Run: headless pygame with SDL's dummy video driver; simulated clock (each Clock.tick advances the game by its frame time, no real sleeping); random seed 0; keys injected as events and as key.get_pressed() state; mouse plan: one left click at the window centre at the start of phase 2, then a move to the lower-right quarter at the start of phase 3.
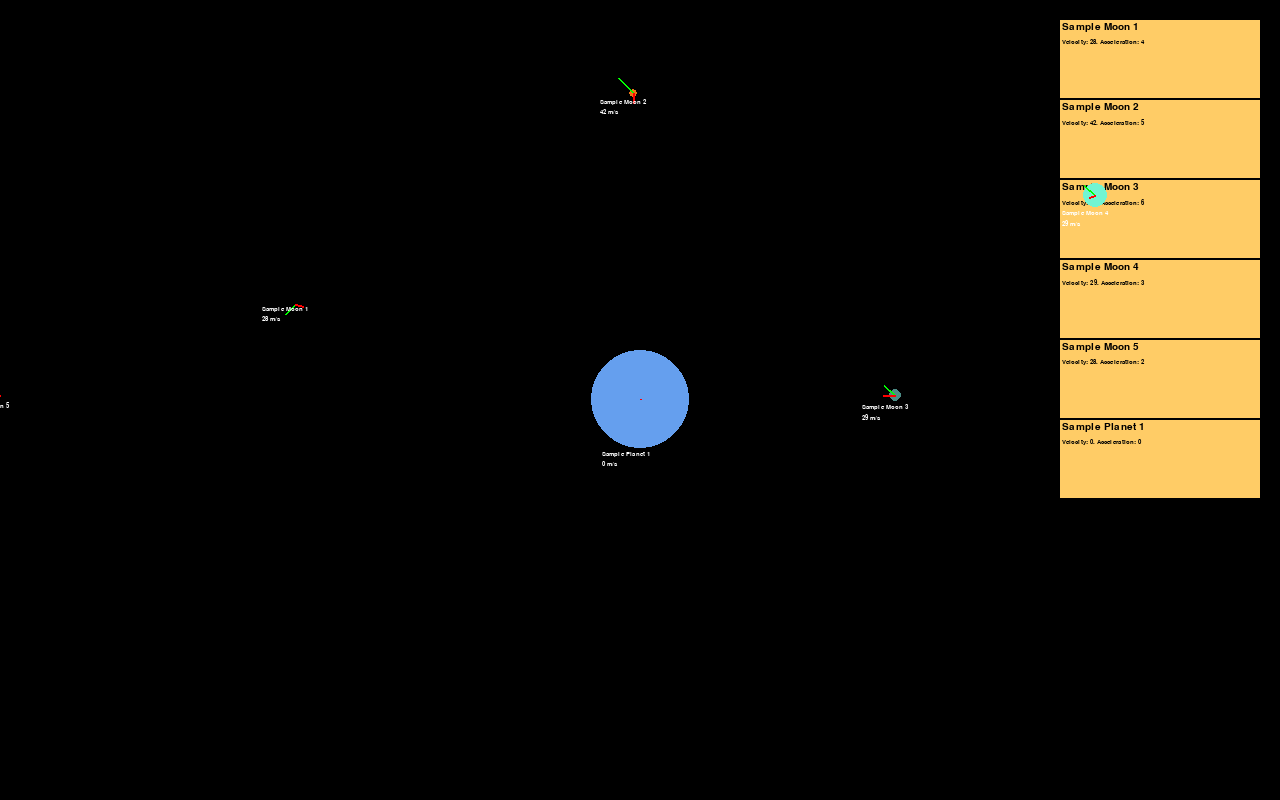
Frame 1 of 4 · flips 1–60 · no input
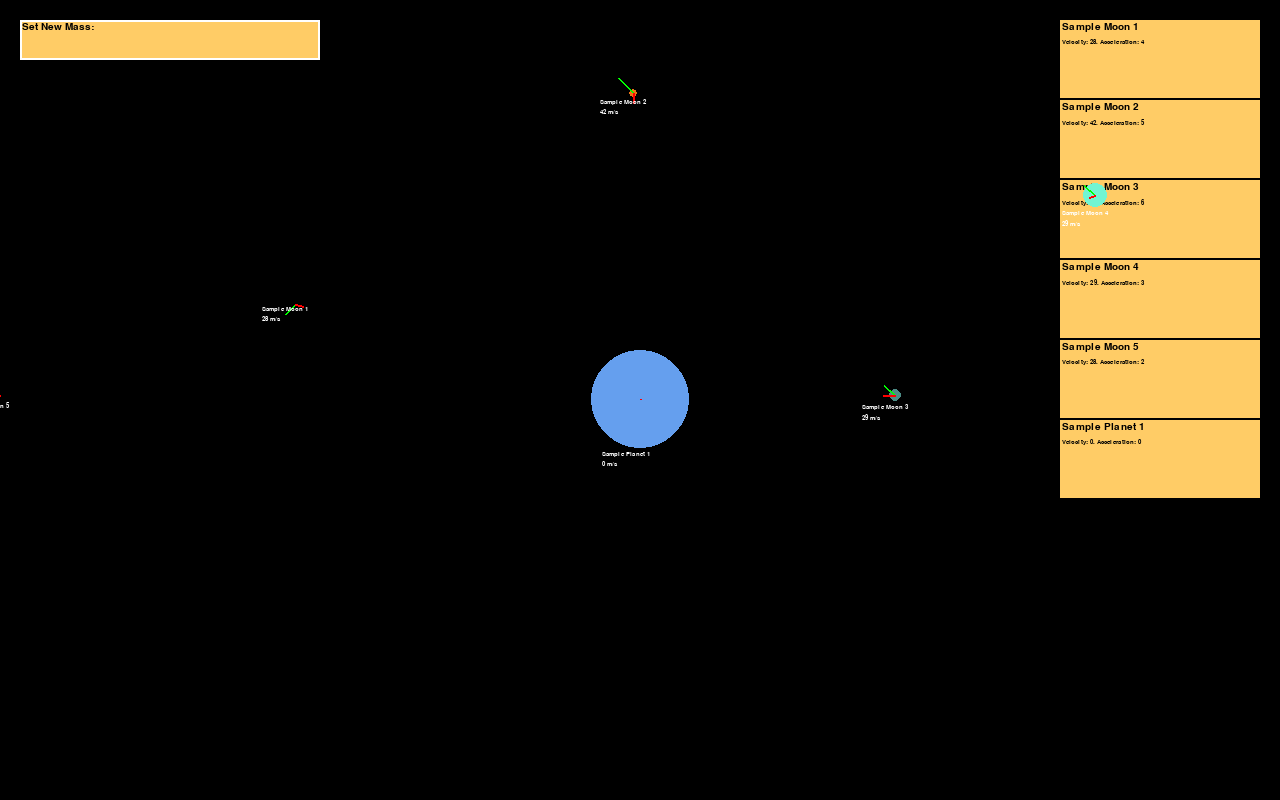
Frame 2 of 4 · flips 61–180 · clicked the window centre · tapped SPACE, RETURN · held RIGHT (→), D
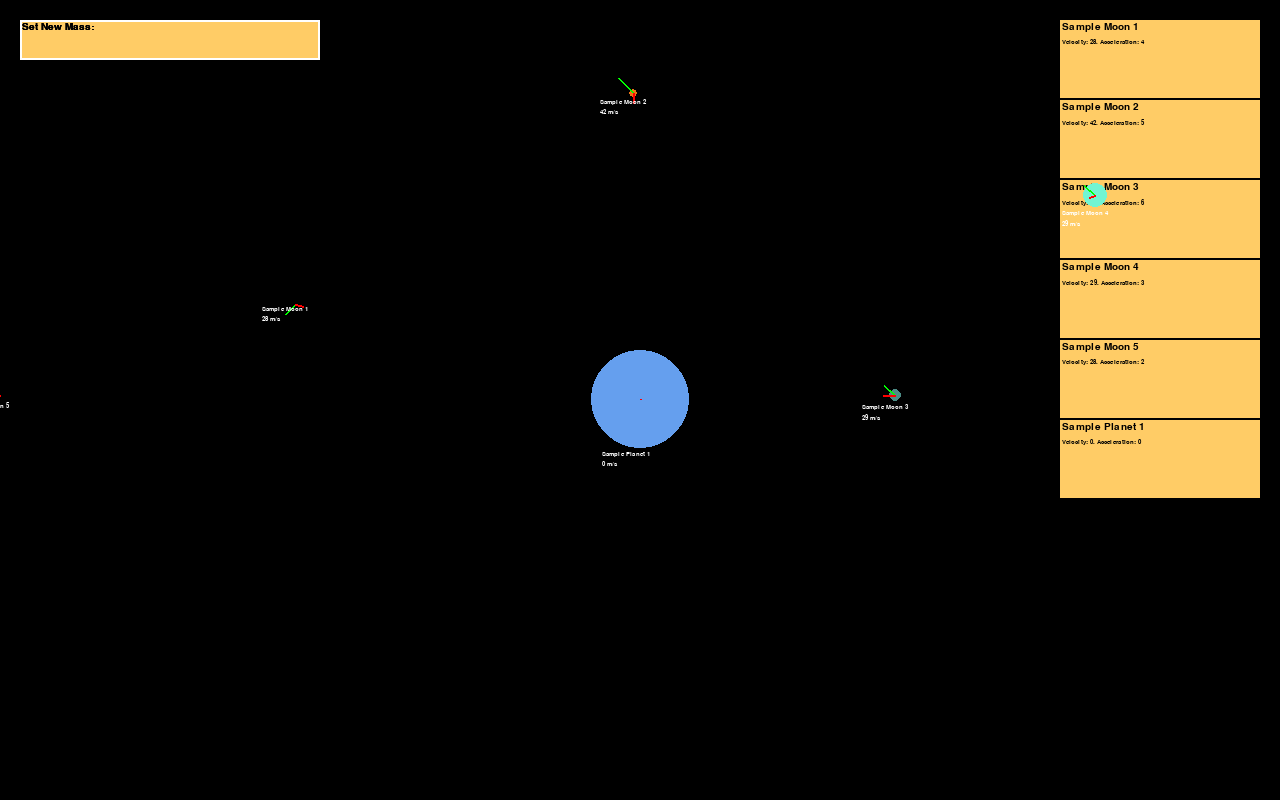
Frame 3 of 4 · flips 181–300 · moved the mouse to the lower-right quarter · held DOWN (↓), S
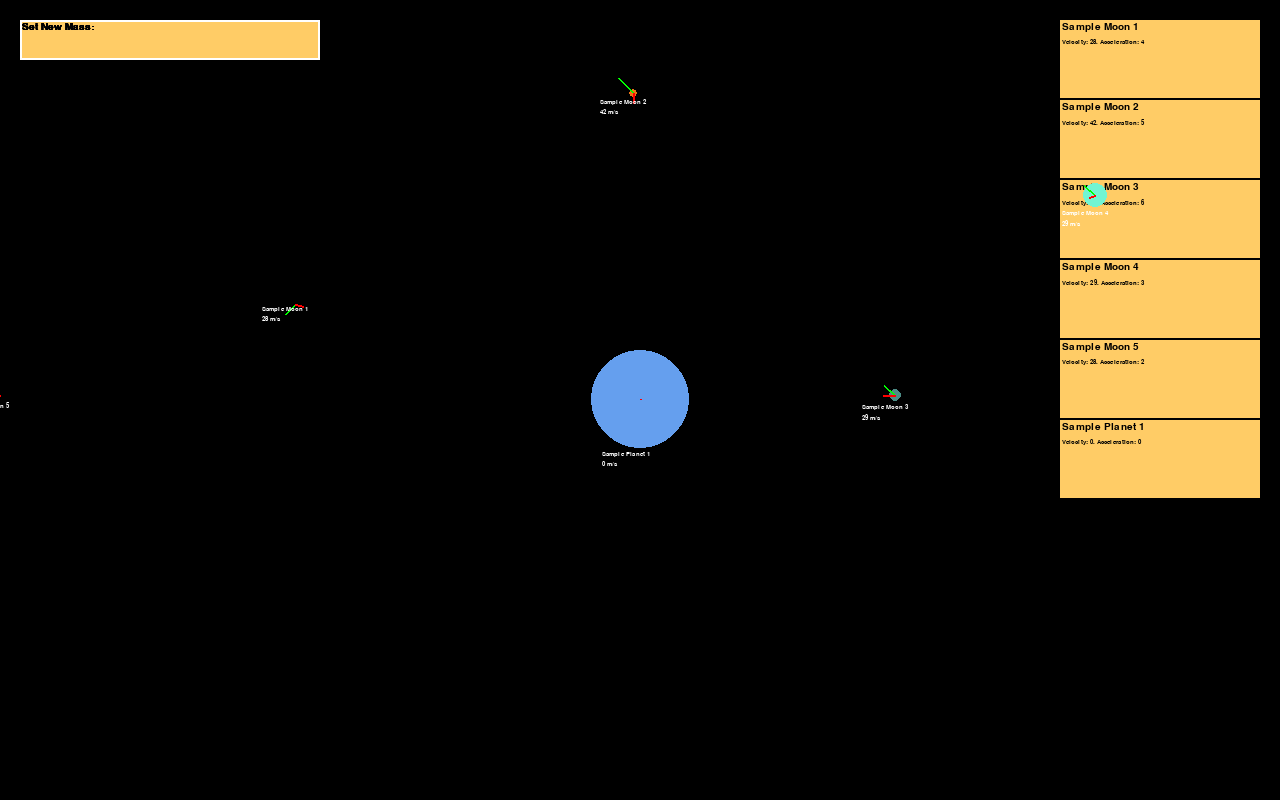
Frame 4 of 4 · flips 301–420 · held LEFT (←), A, UP (↑), W

The pygame program that drew these frames:

import random
import pygame
import math
g =0.5
dt = 0.008
tol = 50
s = 1000000
gameWidth = 1280
gameHeight = 800

screen = pygame.display.set_mode((gameWidth,gameHeight))

def gameLoop(masses):
    pygame.init()

    massBoxWidth = 200
    massBoxes= []
    massBoxColors=[]
    massBoxColor = (255,204,102)
    massBoxSelectedColor = (102, 153, 255)

    delete = pygame.Rect(gameWidth-massBoxWidth/5, 28, 20, 20)
    input_box = pygame.Rect(20, 20, 300, 40)

    startpos = 0
    newCount = 0
    selected= -1

    running = True
    notAdding = True
    enteringVX = False

    text=''
    textvx = ''
    startText = 'Set New Mass: '

    setVX = pygame.Rect(gameWidth-massBoxWidth+22,50+64,30,20)

    massFont = pygame.font.SysFont('Arial', 10)
    selectedMassFont = pygame.font.SysFont('Arial', 12)
    boxFont = pygame.font.SysFont('Arial',15)

    while running:
        for event in pygame.event.get():
            if event.type == pygame.QUIT:
                running = False
            elif event.type == pygame.MOUSEBUTTONDOWN:
                hitBox = False
                for index,massBox in enumerate(massBoxes):
                    if(massBox.collidepoint(event.pos)):
                        if(selected == index):
                            if setVX.collidepoint(event.pos):
                                enteringVX=True
                            elif(confirmV.collidepoint(event.pos)):
                                try:
                                    masses[selected].vx = int(textvx.split(',')[0])
                                    masses[selected].vy = int(textvx.split(',')[1])
                                    enteringVX = False
                                except Exception as e:
                                    enteringVX = False
                                textvx = ''
                            elif(delete.collidepoint(event.pos)):
                                masses.pop(selected)
                                massBoxColors.pop(selected)
                                massBoxes.pop(selected)
                                selected = -1
                            else:
                                textvx=''
                                enteringVX=False
                                massBoxColors = [massBoxColor for m in massBoxes]
                                selected = -1
                        else:
                            massBoxColors = [massBoxColor for m in massBoxes]
                            massBoxColors[index]=massBoxSelectedColor
                            selected = index
                        hitBox = True
                if not hitBox:
                    enteringVX = False
                    if notAdding:
                        startpos = pygame.mouse.get_pos()
                        notAdding = False
                        pygame.draw.rect(screen,(255,204,102), input_box)
                        pygame.draw.rect(screen, (255,255,255), input_box, 2)
                        txt_surface = boxFont.render(startText + text, True, pygame.Color('black'))
                        screen.blit(txt_surface, (input_box.x+2, input_box.y+2))
                    else:
                        notAdding = True
                        text=''
                    
            elif event.type == pygame.KEYDOWN:
                if not notAdding:
                    if event.key == pygame.K_DELETE or event.key == pygame.K_BACKSPACE :
                        text = text[:-1]
                    elif event.key == pygame.K_RETURN:
                        newCount+=1
                        tempMass = Mass(int(text),startpos,[random.randint(-50,50),random.randint(-50,50)],"UserMass " + str(newCount) + "!")
                        masses.append(tempMass)
                        text=''
                        notAdding=True
                    else:
                        try:
                            isNum = int(event.unicode) >=0 and int(event.unicode) <= 9
                        except Exception as e:
                            isNum = False
                        if isNum:
                            text+=event.unicode
                        else:
                            text=''
                    txt_surface = boxFont.render(startText + text, True, pygame.Color('black'))
                    screen.blit(txt_surface, (input_box.x+2, input_box.y+2))
                if enteringVX:
                    if event.key == pygame.K_DELETE or event.key == pygame.K_BACKSPACE:
                        textvx = textvx[:-1]
                    else:
                        try:
                            isNum = (int(event.unicode) >= 0 and int(event.unicode) <= 9) or event.unicode == '-' or event.unicode == ','
                        except Exception as e:
                            enteringVX = False
                        if isNum:
                            textvx+=event.unicode
                        else:
                            textvx = ''
        pygame.display.flip()

        if notAdding:
            screen.fill("black")
            massBoxes = []
            for index, mass in enumerate(masses):
                player_pos = pygame.Vector2(mass.x,mass.y)
                if (index == selected):
                    pygame.draw.circle(screen, mass.color, player_pos, mass.r*1.2)
                    nameText = selectedMassFont.render(mass.label, True, (255, 255, 255)) 
                    speedText = selectedMassFont.render(str(round(math.sqrt(mass.vx**2 + mass.vy**2)))+ " m/s",True,(255,255,255))    
                else:
                    pygame.draw.circle(screen, mass.color, player_pos, mass.r)
                    nameText = massFont.render(mass.label, True, (255, 255, 255)) 
                    speedText = massFont.render(str(round(math.sqrt(mass.vx**2 + mass.vy**2)))+ " m/s",True,(255,255,255))

                pygame.draw.line(screen, (0,255,0), (mass.x, mass.y), (mass.x+mass.vx/2,mass.y+mass.vy/2),2)
                pygame.draw.line(screen, (255,0,0), (mass.x, mass.y), (mass.x+mass.ax*2,mass.y+mass.ay*2),2)
                
                screen.blit(nameText, (mass.x-len(mass.label)*2.5, mass.y+mass.r+2))
                screen.blit(speedText, (mass.x-len(mass.label)*2.5, mass.y+mass.r+12))
                
                massBoxes.append(pygame.Rect(gameWidth-massBoxWidth-20, 20+80*index, massBoxWidth, 78))
                massBoxColors.append(massBoxColor)
                
                infoText = "Velocity: " + str(round(math.sqrt(mass.vx**2 + mass.vy**2))) + ". Acceleration: " + str(round(math.sqrt(mass.ax**2 + mass.ay**2)))
                descriptText = "Mass: " + str(mass.mass ) + ". Radius: " + str(round(mass.r,2))
                
                massBoxLabel = boxFont.render(mass.label,True,(0,0,0))
                massBoxInfo = massFont.render(infoText,True,(0,0,0))
                massBoxDesc = massFont.render(descriptText,True,(0,0,0))

                pygame.draw.rect(screen,massBoxColors[index], massBoxes[index])
                screen.blit(massBoxLabel, (gameWidth-massBoxWidth-18,22+80*index))
                screen.blit(massBoxInfo, (gameWidth-massBoxWidth-18,39+80*index))

                if(selected == index):
                    delete = pygame.Rect(gameWidth-massBoxWidth/4, 28+80*index, 20, 20)
                    confirmV = pygame.Rect(gameWidth-massBoxWidth/4,70+80*index,20,20)
                    newVX = massFont.render("New VX: ",True,(0,0,0))
                    enteredvx = massFont.render(textvx,True,(0,0,0))

                    screen.blit(massBoxDesc, (gameWidth-massBoxWidth-18,54+80*index))
                    screen.blit(newVX, (gameWidth-massBoxWidth-18,72+80*index))
                    screen.blit(enteredvx, (gameWidth-massBoxWidth+24,72+80*index))
                    setVX = pygame.Rect(gameWidth-massBoxWidth+24,70+80*index,30,20)

                    if enteringVX:
                        color = "green"
                    else: color = "yellow"

                    pygame.draw.rect(screen,color,setVX,1)
                    pygame.draw.rect(screen,"green",confirmV)
                    pygame.draw.rect(screen,"red", delete)


            pygame.display.flip()

            updatePos(masses,dt)
            updateVelocity(masses,dt)
            updateAcceleration(masses)
            resolveCollisions(masses)

    pygame.quit()

def updatePos(masses,dt):
    for mass in masses:
        mass.x += mass.vx * dt
        mass.y += mass.vy * dt

def updateVelocity(masses,dt):
    for mass in masses:
        mass.vx += mass.ax * dt
        mass.vy += mass.ay * dt      

def updateAcceleration(masses):
    for mainIndex,mass1 in enumerate(masses):
        ax = 0
        ay = 0
        for checkIndex, mass2 in enumerate(masses):
            if mainIndex != checkIndex:
                dx =abs(mass1.x - mass2.x)
                dy =abs(mass1.y-mass2.y)
                rsq = (dx)**2 + (dy)**2
                if rsq < tol:
                    rsq *= s
                force = (g * mass2.mass)/(rsq)
                if(mass2.x < mass1.x):
                    ax -= force * dx
                else:
                    ax += force * dx
                if mass2.y < mass1.y:
                    ay -= force * dy
                else:
                    ay += force * dy
        
        mass1.ax = ax
        mass1.ay = ay

def resolveCollisions(masses):
    collisions_x = [0 for m in masses]
    collisions_y = [0 for m in masses]
    for index,mass1 in enumerate(masses):
        for j,mass2 in enumerate(masses):
             if(j!= index):
                dist = math.sqrt((mass1.x-mass2.x)**2 + (mass1.y-mass2.y)**2)
                minDist = (mass1.r+mass2.r)
                if(dist <= minDist):
                    if(abs(mass1.vx + mass1.vy) < mass1.mass/2 and abs(mass2.vx + mass2.vy)<mass2.mass/2):
                        if(mass1.mass < mass2.mass):
                            mass2.mass+=mass1.mass
                            mass2.r+=mass1.r/10
                            masses.pop(index)
                        else:
                            mass1.mass+=mass2.mass
                            mass1.r+=mass2.r/10
                            masses.pop(j)
                        continue

                    normalizedCollisionAxis = [(mass1.x-mass2.x)/math.sqrt((mass1.x-mass2.x)**2 + (mass1.y-mass2.y)**2), (mass1.y-mass2.y)/math.sqrt((mass1.x-mass2.x)**2 + (mass1.y-mass2.y)**2)]
                    velocityDifference = [mass1.vx-mass2.vx,mass1.vy-mass2.vy]
                    f = (velocityDifference[0]*normalizedCollisionAxis[0] + velocityDifference[1]*normalizedCollisionAxis[1])/(normalizedCollisionAxis[0]**2 + normalizedCollisionAxis[1]**2)* (0.5*mass2.mass)/(mass1.mass + mass2.mass)

                    normalizedCollisionAxis[0]*=(f)
                    normalizedCollisionAxis[1]*=(f)

                    vx = mass1.vx - normalizedCollisionAxis[0]
                    vy = mass2.vy - normalizedCollisionAxis[1]

                    collisions_x[index]+=vx*mass2.mass/(mass1.mass+mass2.mass)
                    collisions_y[index]+=vy*mass2.mass/(mass1.mass+mass2.mass)
    for index,mass in enumerate(masses):
        if collisions_x[index] != 0 or collisions_y[index] != 0:
            mass.vx = collisions_x[index]
            mass.vy = collisions_y[index]

class Mass:
    def __init__(self, mass,position,velocity,label):
        self.mass = mass
        self.r = 50-math.exp(-((mass/200)-3.912023))
        self.x = position[0]
        self.y = position[1]
        self.vx = velocity[0]
        self.vy = velocity[1]
        self.color = [random.randint(10, 255),random.randint(10, 255),random.randint(10, 255)]
        self.label = label
        self.ax = 0
        self.ay = 0
    
    def setColor(self,color):
        self.color = color

    def displayInfo(self):
        print(self.position)

def main():
    moon1 =  Mass(0.1,[300,300],[-20,20],"Sample Moon 1")
    moon2 = Mass(20,[640,100],[-30,-30],"Sample Moon 2")
    moon3 = Mass(30,[900,400],[-20,-20],"Sample Moon 3")
    moon4 = Mass(60,[1100,200],[-20,-20],"Sample Moon 4")
    moon5 = Mass(20,[0,400],[-20,-20],"Sample Moon 5")
    planet1 = Mass(3000,[640,400],[0,0], "Sample Planet 1")
    masses = [moon1,moon2,moon3,moon4,moon5, planet1]

    #head1 = Mass(10,[300,300],[20,0],"Moon 1")
    #head2 = Mass(12,[500,300],[-20,0],"Moon 2")
    #head3 = Mass(10,[400,300],[0,0],"Moon 3")
    #masses = [head1,head2,head3]
    gameLoop(masses)

if __name__ == "__main__":
    main()
